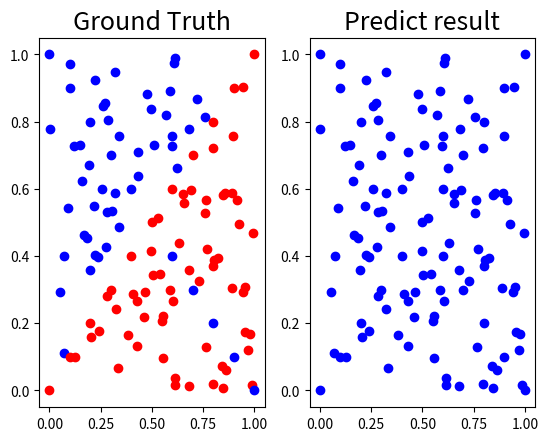

Here is the Python script that generated this plot:
import numpy as np
import matplotlib.pyplot as plt

def generate_linear(n=100):
    pts = np.random.uniform(0, 1, (n, 2))
    inputs = []
    labels = []
    for pt in pts:
        inputs.append([pt[0], pt[1]])
        distance = (pt[0]-pt[1])/1.414
        if pt[0] > pt[1]:
            labels.append(0)
        else:
            labels.append(1)
    return np.array(inputs), np.array(labels).reshape(n, 1)

def generate_XOR_easy():
    inputs = []
    labels = []

    for i in range(11):
        inputs.append([0.1*i, 0.1*i])
        labels.append(0)
        if 0.1*i == 0.5:
            continue

        inputs.append([0.1*i, 1-0.1*i])
        labels.append(1)

    return np.array(inputs), np.array(labels).reshape(21 ,1)

def show_result(x, y, pred_y):
    plt.subplot(1, 2, 1)
    plt.title('Ground Truth', fontsize=18)
    for i in range(x.shape[0]):
        if y[i] == 0:
            plt.plot(x[i][0], x[i][1], 'ro')
        else:
            plt.plot(x[i][0], x[i][1], 'bo')

    plt.subplot(1, 2, 2)
    plt.title('Predict result', fontsize=18)
    for i in range(x.shape[0]):
        if pred_y[i] == 0:
            plt.plot(x[i][0], x[i][1], 'ro')
        else:
            plt.plot(x[i][0], x[i][1], 'bo')

    plt.show()

def sigmoid(x):
    return 1.0/(1.0 + np.exp(-x))

def derivative_sigmoid(x):
    return np.multiply(x, 1.0-x)

def loss(y, y_hat):
    # Mean Square Error
    return np.mean((y-y_hat)**2)

def derivative_loss(y, y_hat):
    return (y-y_hat)*(2/y.shape[0])

class layer():
    def __init__(self, input_size, output_size):
        self.weight = np.random.normal(0, 1, (input_size+1, output_size))

    def forward(self, x):
        # Append bias into the x
        x = np.append(x, np.ones((x.shape[0], 1)), axis=1)
        self.forward_gradient = x
        self.y = sigmoid(np.matmul(x, self.weight))
        return self.y

    def backward(self, grad):
        #\frac{\partial C}{\partial \omega^{(L)}} = \frac{\partial z^{(L)}}{\partial \omega^{(L)}} \frac{\partial a^{(L)}}{\partial z^{(L)}} \frac{\partial C_0}{\partial a^{(L)}}
        self.backward_gradient = np.multiply(derivative_sigmoid(self.y), grad)
        return np.matmul(self.backward_gradient, self.weight[:-1].T)

    def update(self, learning_rate):
        self.gradient = np.matmul(self.forward_gradient.T, self.backward_gradient)
        self.weight -= learning_rate * self.gradient
        return self.gradient

class Dense():
    def __init__(self, width, learning_rate=0.1):
        self.learning_rate = learning_rate
        self.layer = [layer(before, after) for before, after in zip(width[:-1], width[1:])]

    def forward(self, x):
        result = x
        for lay in self.layer:
            result = lay.forward(result)
        return result

    def backward(self, grad):
        result = grad
        for lay in self.layer[::-1]:
            result = lay.backward(result)
        return result

    def update(self):
        gradients = [lay.update(self.learning_rate) for lay in self.layer]
        return gradients

if __name__ == '__main__':
    nn_linear = Dense([2, 4, 4, 1], 1)
    nn_xor = Dense([2, 4, 4, 1], 1)

    epoch = 100000
    loss_tol = 0.005

    print('{}\nLinear Model has started\n{}'.format('-'*100, '-'*100))
    x_linear, y_linear = generate_linear()
    count = 0
    for i in range(epoch):
        y = nn_linear.forward(x_linear)
        loss_linear = loss(y, y_linear)
        nn_linear.backward(derivative_loss(y, y_linear))
        nn_linear.update()

        if (i+1)%5000 == 0:
            print('Epoch {} loss: {}'.format(i+1, loss_linear))

        if loss_linear < loss_tol:
            count += 1
            if count == 5:
                print('Linear Model Performance is satisfactory')
                break
        else:
            count = 0

    print('{}\nXOR Model has started\n{}'.format('-'*100, '-'*100))
    x_xor, y_xor = generate_XOR_easy()
    count = 0
    for i in range(epoch):
        y = nn_xor.forward(x_xor)
        loss_xor = loss(y, y_xor)
        nn_xor.backward(derivative_loss(y, y_xor))
        nn_xor.update()

        if (i+1)%5000 == 0:
            print('Epoch {} loss: {}'.format(i+1, loss_xor))

        if loss_xor < loss_tol:
            count += 1
            if count == 5:
                print('XOR Model Performance is satisfactory')
                break
        else:
            count = 0

    y1 = nn_linear.forward(x_linear)
    show_result(x_linear, y_linear, y1)
    print('linear test loss : ', loss(y1, y_linear))
    print('linear test accuracy : {:3.2f}%'.format(np.count_nonzero(np.round(y1) == y_linear) * 100 / len(y1)))
    y2 = nn_xor.forward(x_xor)
    show_result(x_xor, y_xor, y2)
    print('XOR test loss : ', loss(y2, y_xor))
    print('XOR test accuracy : {:3.2f}%'.format(np.count_nonzero(np.round(y2) == y_xor) * 100 / len(y2)))
    print('\n linear test result : \n',y1)
    print('\n XOR test result : \n',y2)